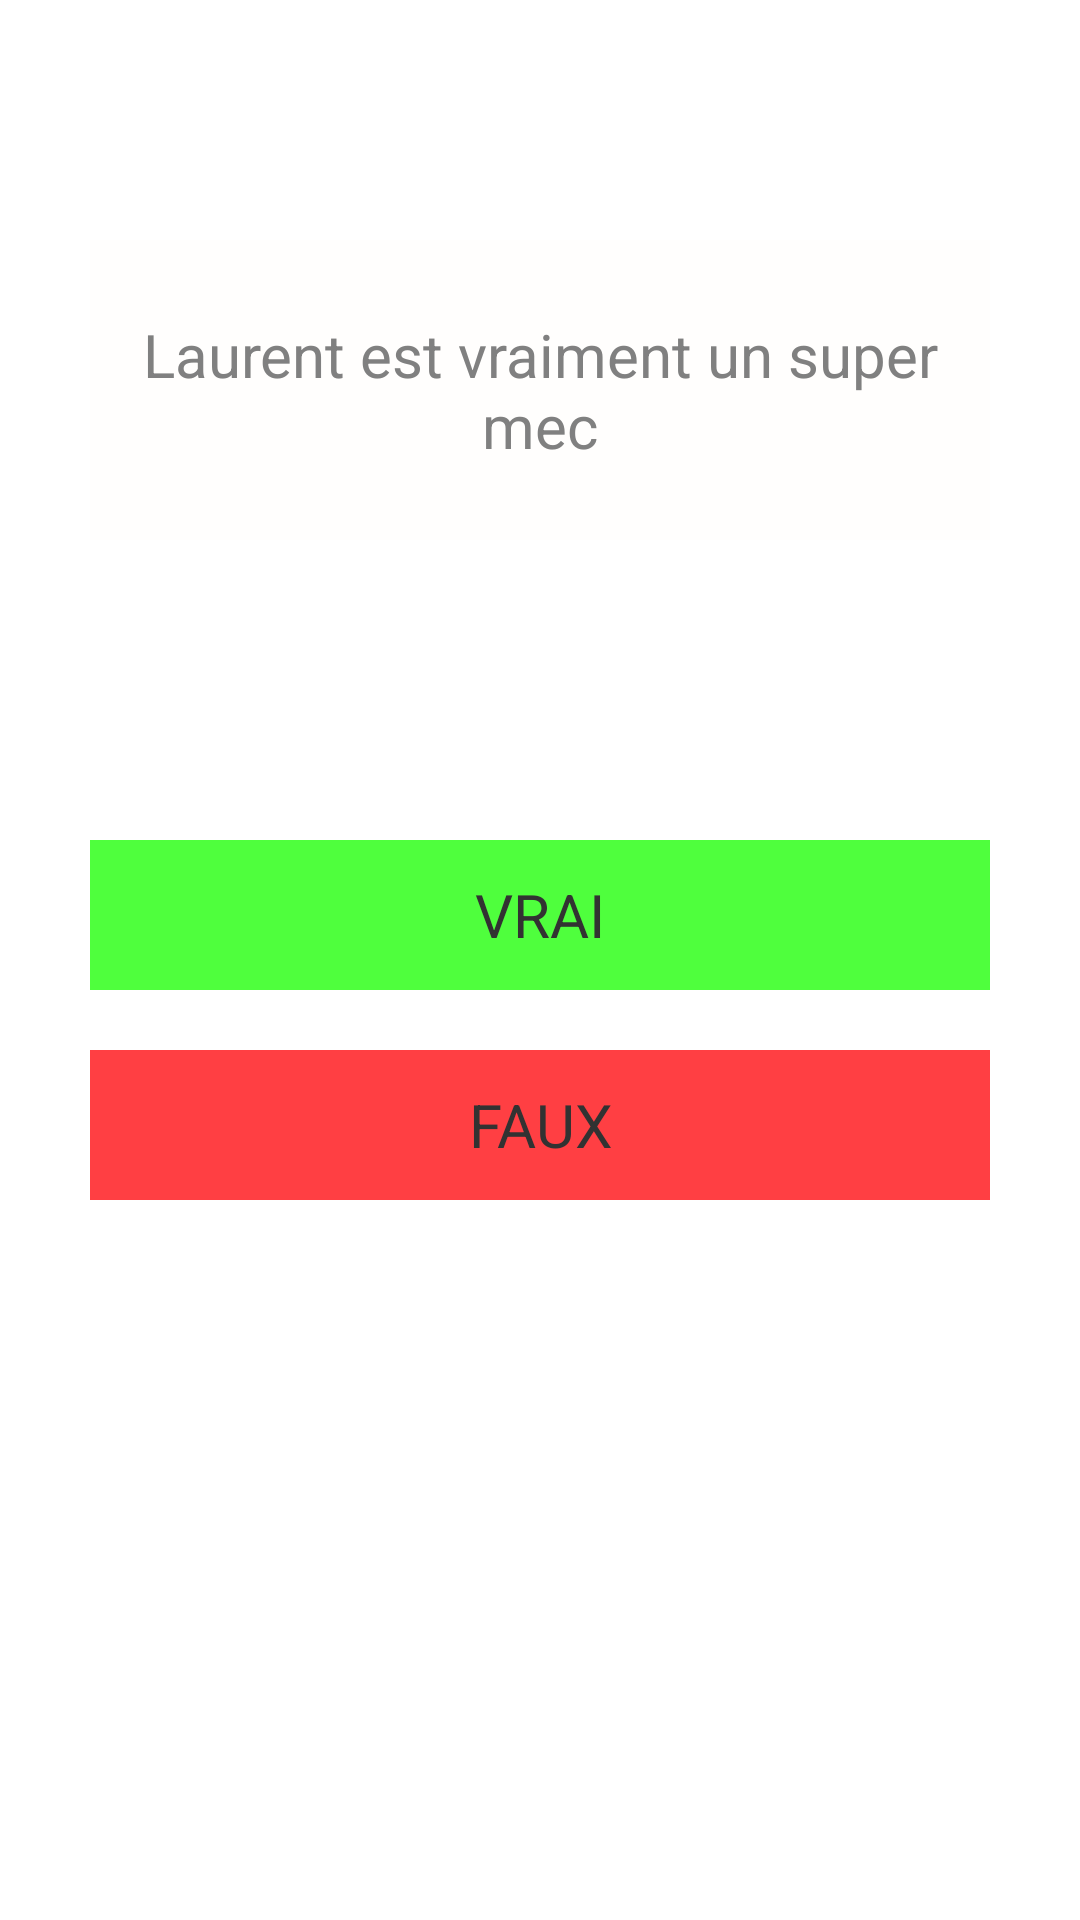

Layout XML and referenced resources for this Android screen:
<!-- AndroidManifest.xml: application theme AppTheme -->
<!-- res/layout/activity_start_game.xml -->
<RelativeLayout xmlns:android="http://schemas.android.com/apk/res/android"
    xmlns:tools="http://schemas.android.com/tools"
    android:layout_width="match_parent"
    android:layout_height="match_parent"
    android:paddingLeft="@dimen/activity_horizontal_margin"
    android:paddingRight="@dimen/activity_horizontal_margin"
    android:paddingTop="@dimen/activity_vertical_margin"
    android:paddingBottom="@dimen/activity_vertical_margin"
    tools:context="com.example.optimus.kiwi.StartGame">

    <TextView
        android:layout_width="wrap_content"
        android:layout_height="wrap_content"
        android:id="@+id/manage_question_field"
        android:background="#fffffefd"
        android:hint="Laurent est vraiment un super mec"
        android:textSize="20dp"
        android:gravity="center"
        android:width="300dp"
        android:height="100dp"
        android:layout_alignParentTop="true"
        android:layout_centerHorizontal="true"
        android:layout_marginTop="80dp" />

    <TextView
        android:layout_width="wrap_content"
        android:layout_height="wrap_content"
        android:id="@+id/true_response"
        android:background="#ff4fff3d"
        android:text="VRAI"
        android:textSize="20dp"
        android:layout_marginLeft="@dimen/activity_vertical_margin"
        android:gravity="center"
        android:width="300dp"
        android:height="50dp"
        android:layout_alignParentTop="true"
        android:layout_centerHorizontal="true"
        android:layout_marginTop="280dp" />

    <TextView
        android:layout_width="wrap_content"
        android:layout_height="wrap_content"
        android:id="@+id/false_response"
        android:background="#ffff3f43"
        android:text="FAUX"
        android:gravity="center"
        android:textSize="20dp"
        android:layout_marginLeft="@dimen/activity_vertical_margin"
        android:hint="Rédiger la réponse 1"
        android:width="300dp"
        android:height="50dp"
        android:layout_alignParentTop="true"
        android:layout_centerHorizontal="true"
        android:layout_marginTop="350dp" />

</RelativeLayout>
<!-- resources referenced by this layout -->
<resources>
  <style name="AppTheme" parent="android:Theme.Holo.Light.DarkActionBar">
          <item name="android:windowActionBar">false</item>
          <item name="android:windowNoTitle">true</item>
      </style>
</resources>
